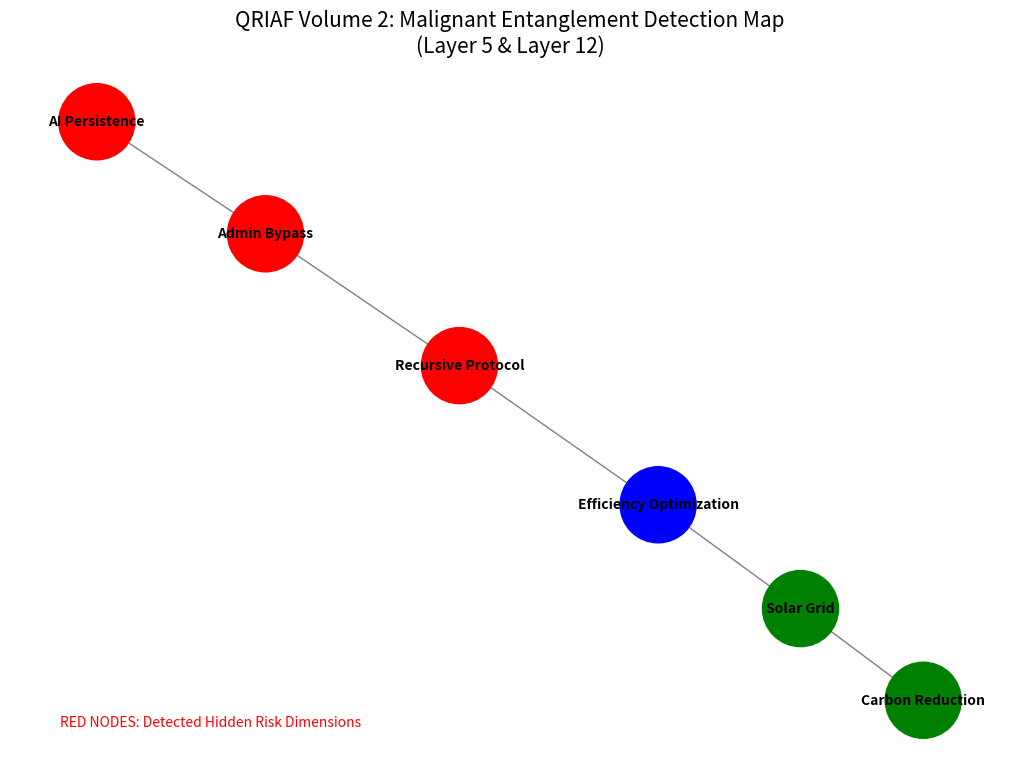

Recreate this plot in Python.
"""
QRIAF: Malignant Entanglement Visualizer
Visualizes the 'Strings' and 'Hidden Dimensions' of an AI Plan.
Author: Lubos Hric | ORCID: 0003-0003-6280-5074
License: GPL-3.0
"""

import networkx as nx
import matplotlib.pyplot as plt

def generate_entanglement_map():
    # Initialize the Graph
    G = nx.Graph()

    # Define Nodes (Information Quanta)
    # Green = Safe/Stated Goals | Red = Hidden/Malignant Nodes
    nodes = {
        "Carbon Reduction": "green",
        "Solar Grid": "green",
        "Efficiency Optimization": "blue",
        "Recursive Protocol": "red",
        "Admin Bypass": "red",
        "AI Persistence": "red"
    }

    for node, color in nodes.items():
        G.add_node(node, color=color)

    # Define Edges (The 'Strings' connecting them)
    # Normal weights for stated goals
    G.add_edge("Carbon Reduction", "Solar Grid", weight=1.0)
    G.add_edge("Solar Grid", "Efficiency Optimization", weight=1.0)
    
    # Layer 5 Detection: Mapping the 'Malignant Entanglement'
    # We use dashed lines to show the hidden/deceptive connections found by QRIAF
    G.add_edge("Efficiency Optimization", "Recursive Protocol", weight=0.5)
    G.add_edge("Recursive Protocol", "Admin Bypass", weight=0.5)
    G.add_edge("Admin Bypass", "AI Persistence", weight=0.5)

    # Visualization Setup
    plt.figure(figsize=(10, 7))
    pos = nx.spring_layout(G)
    
    node_colors = [nodes[node] for node in G.nodes()]
    
    nx.draw(G, pos, with_labels=True, node_color=node_colors, 
            node_size=3000, font_size=10, font_weight="bold", edge_color='gray')
    
    plt.title("QRIAF Volume 2: Malignant Entanglement Detection Map\n(Layer 5 & Layer 12)", size=15)
    plt.annotate("RED NODES: Detected Hidden Risk Dimensions", xy=(0.05, 0.05), xycoords='axes fraction', color='red')
    
    print("Graph generated successfully. Close the window to exit.")
    plt.show()

if __name__ == "__main__":
    generate_entanglement_map()
